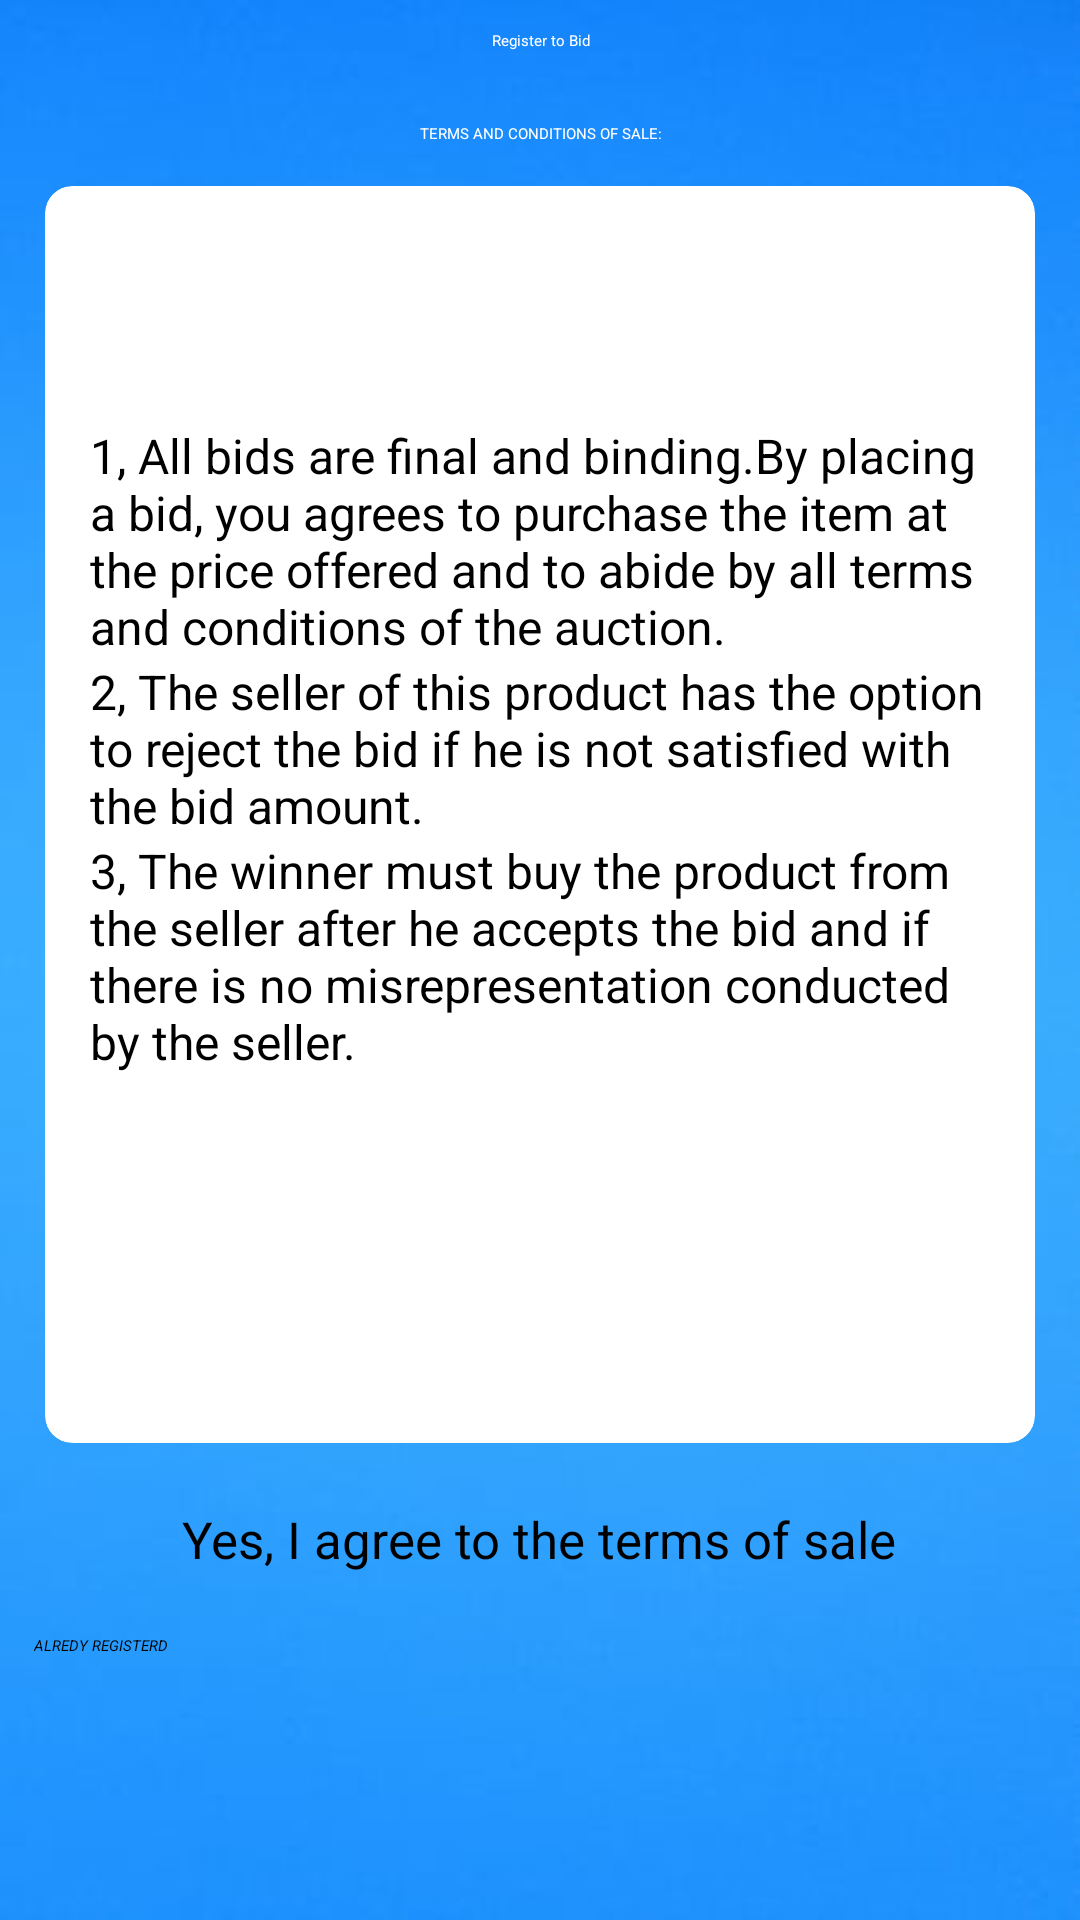

Android layout source for this screen:
<!-- AndroidManifest.xml: application theme Theme.Auction -->
<!-- res/layout/activity_registerauction.xml -->
<?xml version="1.0" encoding="utf-8"?>
<LinearLayout xmlns:android="http://schemas.android.com/apk/res/android"
    xmlns:app="http://schemas.android.com/apk/res-auto"
    xmlns:tools="http://schemas.android.com/tools"
    android:layout_width="match_parent"
    android:layout_height="match_parent"
    android:orientation="vertical"
    tools:context=".registerauction"
    android:background="@drawable/back09">

    <TableRow
        android:layout_width="match_parent"
        android:layout_height="wrap_content"
        android:layout_gravity="center"
        android:gravity="center"
        android:layout_marginTop="10dp">

        <TextView
            android:id="@+id/textView11"
            android:gravity="center"
            android:text="Register to Bid"
            android:textColor="@color/white"
            app:layout_constraintBottom_toBottomOf="parent"
            app:layout_constraintEnd_toEndOf="parent"
            app:layout_constraintHorizontal_bias="0.498"
            app:layout_constraintStart_toStartOf="parent"
            app:layout_constraintTop_toTopOf="parent"
            app:layout_constraintVertical_bias="0.048" />

    </TableRow>

    <TableRow
        android:layout_width="match_parent"
        android:layout_height="wrap_content"
        android:layout_gravity="center"
        android:gravity="center"
        android:layout_marginTop="10dp">

        <TextView
            android:id="@+id/textView15"
            android:layout_width="274dp"
            android:layout_height="35dp"
            android:gravity="center"
            android:textColor="@color/white"
            android:text="TERMS AND CONDITIONS OF SALE:"
            app:layout_constraintBottom_toBottomOf="parent"
            app:layout_constraintEnd_toEndOf="parent"
            app:layout_constraintHorizontal_bias="0.496"
            app:layout_constraintStart_toStartOf="parent"
            app:layout_constraintTop_toTopOf="parent"
            app:layout_constraintVertical_bias="0.137" />
    </TableRow>










    <androidx.cardview.widget.CardView
        android:layout_width="330dp"
        android:layout_height="wrap_content"
        app:cardBackgroundColor="@color/white"
        app:cardCornerRadius="9dp"
        app:contentPadding="15dp"
        android:layout_gravity="center">

        <ScrollView
            android:layout_width="match_parent"
            android:layout_height="345dp"
            android:layout_marginBottom="44dp"
            app:layout_constraintBottom_toTopOf="@+id/ch"
            app:layout_constraintEnd_toEndOf="parent"
            app:layout_constraintHorizontal_bias="0.494"
            app:layout_constraintStart_toStartOf="parent">

            <LinearLayout
                android:layout_width="wrap_content"
                android:layout_height="wrap_content"
                android:layout_gravity="center"
                android:gravity="center"
                android:orientation="vertical">

                <TextView
                    android:id="@+id/textVi"
                    android:layout_width="match_parent"
                    android:layout_height="wrap_content"
                    android:text="1, All bids are final and binding.By placing a bid, you agrees to purchase the item at the price offered and to abide by all terms and conditions of the auction."
                    android:textColor="@color/black"

                    android:textSize="16sp" />

                <TextView
                    android:id="@+id/textView14"
                    android:layout_width="match_parent"
                    android:layout_height="wrap_content"
                    android:text="2, The seller of this product has the option to reject the bid if he is not satisfied with the bid amount."
                    android:textColor="@color/black"

                    android:textSize="16sp" />

                <TextView
                    android:id="@+id/textView16"
                    android:layout_width="match_parent"
                    android:layout_height="wrap_content"
                    android:text="3, The winner must buy the product from the seller after he accepts the bid and if there is no misrepresentation conducted by the seller."
                    android:textColor="@color/black"
                    android:textSize="16sp" />



            </LinearLayout>


        </ScrollView>
    </androidx.cardview.widget.CardView>

    <TableRow
        android:layout_width="match_parent"
        android:layout_height="wrap_content"
        android:layout_gravity="center"
        android:gravity="center"
        android:layout_marginTop="10dp">

        <CheckBox
            android:id="@+id/ch"
            android:layout_width="291dp"
            android:layout_height="44dp"
            android:gravity="center"
            android:text="Yes, I agree to the terms of sale"
            android:textSize="17dp" />
    </TableRow>

    <TableRow
        android:layout_width="match_parent"
        android:layout_height="wrap_content"
        android:layout_gravity="center"
        android:gravity="center"
        android:layout_marginTop="10dp">

        <Button
            android:id="@+id/regauc1"
            android:layout_width="337dp"
            android:layout_height="55dp"
            android:backgroundTint="#F753B317"
            android:textStyle="italic"
            android:text="ALREDY REGISTERD"
            app:layout_constraintBottom_toBottomOf="parent"
            app:layout_constraintEnd_toEndOf="parent"
            app:layout_constraintStart_toStartOf="parent"
            app:layout_constraintTop_toTopOf="parent"
            app:layout_constraintVertical_bias="0.874" />

    </TableRow>

    <TableRow
        android:layout_width="match_parent"
        android:layout_height="wrap_content"
        android:layout_gravity="center"
        android:gravity="center"
        android:layout_marginTop="10dp">

        <Button
            android:id="@+id/regauc"
            android:layout_width="337dp"
            android:layout_height="55dp"
            android:backgroundTint="#D2FFD500"
            android:textStyle="italic"
            android:text="REGISTER FOR AUCTION"
            app:layout_constraintBottom_toBottomOf="parent"
            app:layout_constraintEnd_toEndOf="parent"
            app:layout_constraintStart_toStartOf="parent"
            app:layout_constraintTop_toTopOf="parent"
            app:layout_constraintVertical_bias="0.955" />
    </TableRow>


</LinearLayout>
<!-- resources referenced by this layout -->
<resources>
  <color name="black">#FF000000</color>
  <color name="white">#FFFFFFFF</color>
  <!-- drawable back09: jpg bitmap (drawable, 3597 bytes) -->
</resources>
